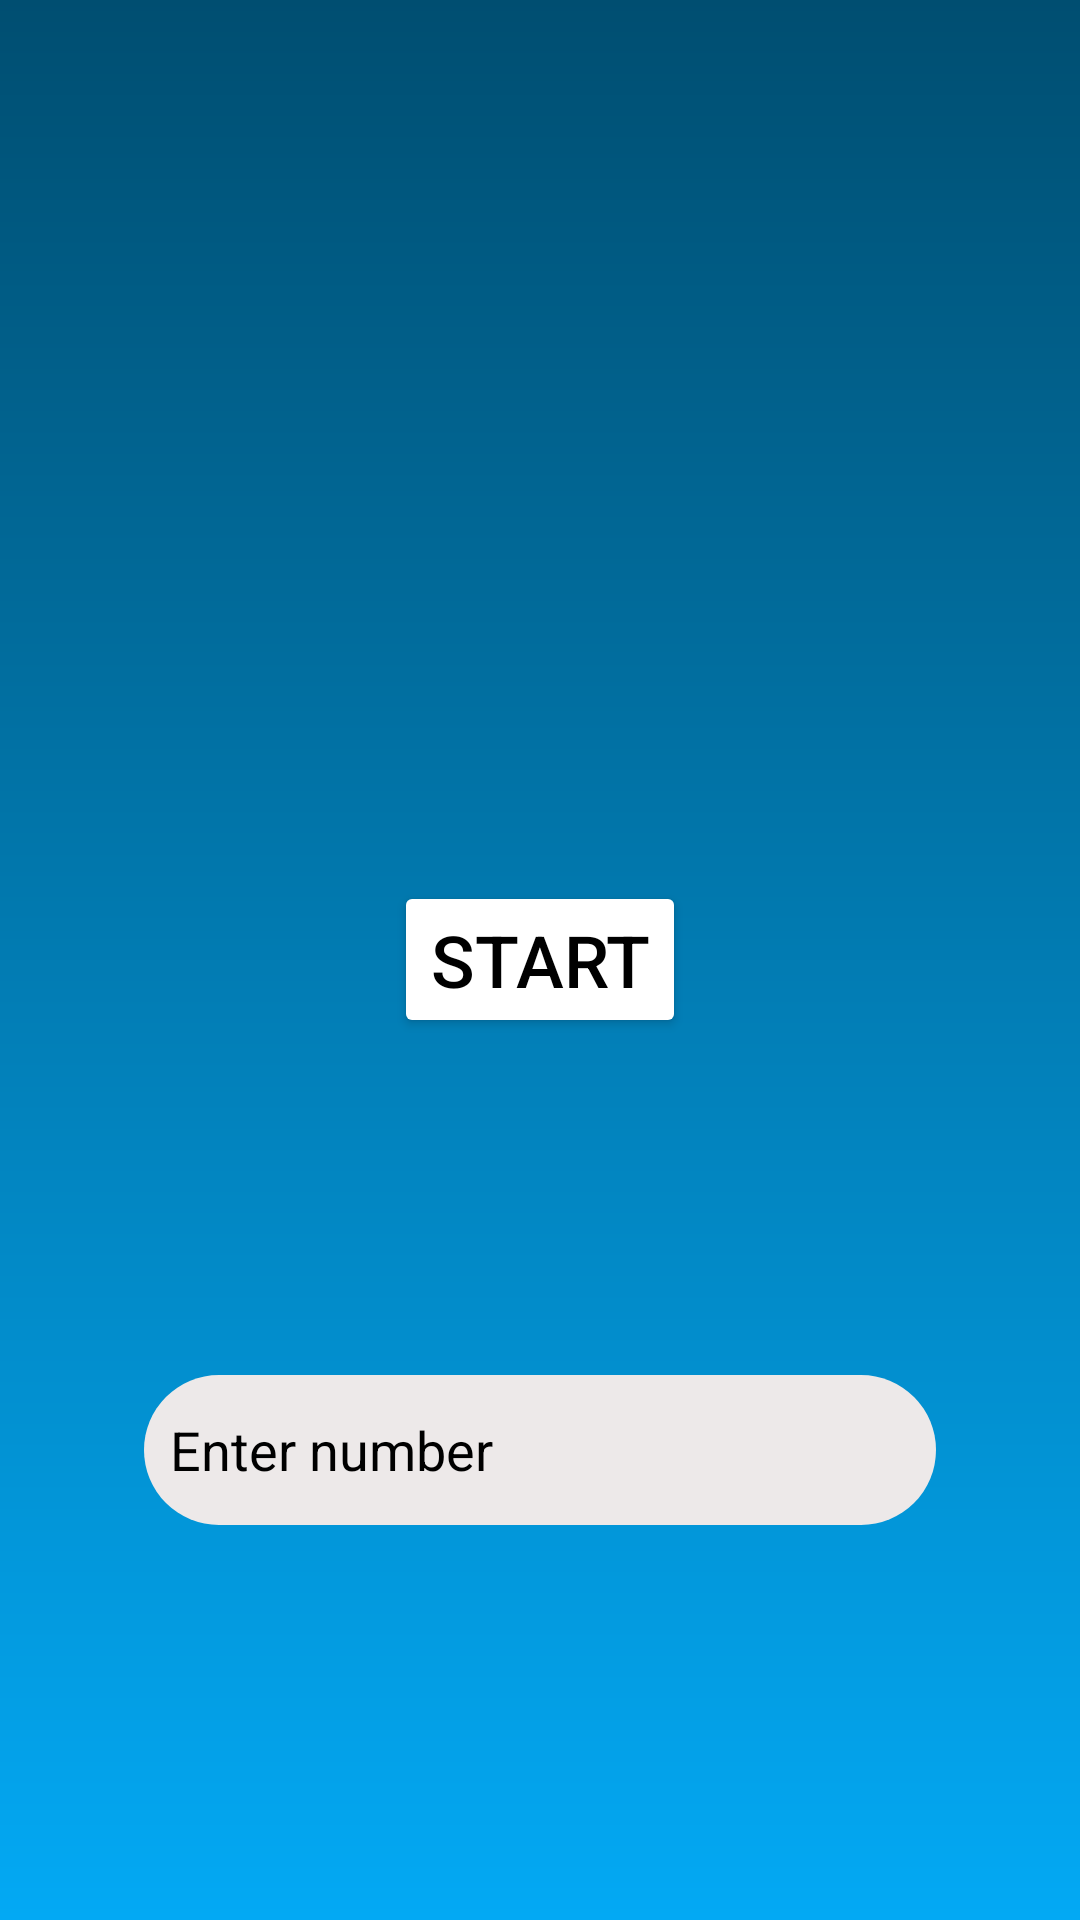

Here is an Android app screen rendered from its layout file. Give the layout XML and the strings, colors and styles it references.
<!-- AndroidManifest.xml: application theme Theme.2004ProjectTry6 -->
<!-- res/layout/play_remembernums_activity_card.xml -->
<?xml version="1.0" encoding="utf-8"?>
<RelativeLayout
    xmlns:android="http://schemas.android.com/apk/res/android"
    android:layout_width="match_parent"
    android:layout_height="match_parent"
    android:padding="16dp">


    <ImageView
        android:id="@+id/signimage"
        android:layout_width="150dp"
        android:layout_height="150dp"
        android:layout_marginTop="50dp"
        android:layout_centerHorizontal="true"
        android:src="@drawable/remembericon"/>


    <Button
        android:id="@+id/start_button"
        android:layout_width="wrap_content"
        android:layout_height="wrap_content"
        android:layout_centerInParent="true"
        android:text="Start"
        android:textColor="@color/black"
        android:backgroundTint="@color/white"
        android:textSize="24sp"/>

    <TextView
        android:id="@+id/digit_text_view"
        android:layout_width="wrap_content"
        android:layout_height="wrap_content"
        android:textSize="48sp"
        android:textColor="@color/white"
        android:textStyle="bold"
        android:layout_below="@id/start_button"
        android:layout_centerHorizontal="true"
        android:paddingTop="32dp" />

    <EditText
        android:id="@+id/user_input_edit_text"
        android:layout_width="match_parent"
        android:layout_height="50dp"
        android:hint="  Enter number"
        android:background="@drawable/bottom_background"
        android:textColorHint="@color/black"
        android:inputType="number"
        android:layout_below="@id/digit_text_view"
        android:layout_marginTop="16dp"
        android:layout_marginHorizontal="32dp" />

    <Button
        android:id="@+id/check_button"
        android:layout_width="wrap_content"
        android:layout_height="wrap_content"
        android:text="Check"
        android:textSize="24sp"
        android:textColor="@color/black"
        android:backgroundTint="@color/white"
        android:layout_below="@id/user_input_edit_text"
        android:layout_centerHorizontal="true"
        android:layout_marginTop="16dp"
        android:visibility="gone" />

</RelativeLayout>
<!-- resources referenced by this layout -->
<resources>
  <color name="black">#FF000000</color>
  <color name="white">#FFFFFFFF</color>
  <!-- drawable bottom_background (drawable) -->
  <?xml version="1.0" encoding="utf-8"?>
  <shape xmlns:android="http://schemas.android.com/apk/res/android"
      android:shape="rectangle">
  
      <solid
          android:color="#EDE9E9"/>
      <corners
          android:radius="40dp"/>
  
  
  </shape>
  <style name="Theme.2004ProjectTry6" parent="Base.Theme.2004ProjectTry6" />
  <style name="Base.Theme.2004ProjectTry6" parent="Theme.Material3.DayNight.NoActionBar">
          
          <item name="android:windowBackground">@drawable/backgroundgradient</item>
          <item name="colorPrimaryDark">@color/black</item>
  
      </style>
  <!-- drawable backgroundgradient (drawable) -->
  <?xml version="1.0" encoding="utf-8"?>
  <shape xmlns:android="http://schemas.android.com/apk/res/android"
      android:shape="rectangle">
      <gradient
          android:angle="90"
          android:startColor="#03A9F4"
          android:endColor="#004E71"
          android:type="linear"/>
  </shape>
</resources>
